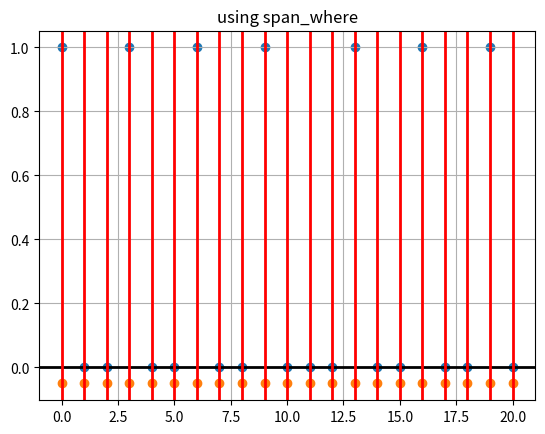

This figure's Python source:
# -*- coding: utf-8 -*-
"""
Spyder Editor

This is a temporary script file.

plot timing
"""
import numpy as np
import matplotlib.pyplot as plt

timingIntervalProcent = 3.3;

TimeIntervalls = 20;

a=np.linspace(0,TimeIntervalls,TimeIntervalls+1);
x=a*0;
t=a*0;
b=((a+1)%3.3)-1;

i=0;
while i < len(b):
     
    if (b[i]<=0):
       x[i]=1;   
       
    i += 1
    
fig, ax = plt.subplots()
ax.set_title('using span_where')
ax.axhline(0, color='black', lw=2)

for rr in a:
    ax.axvline(rr, color='red', lw=2)

plt.scatter(a,x);
plt.scatter(a,(t-0.05));
plt.grid(1)
plt.show
